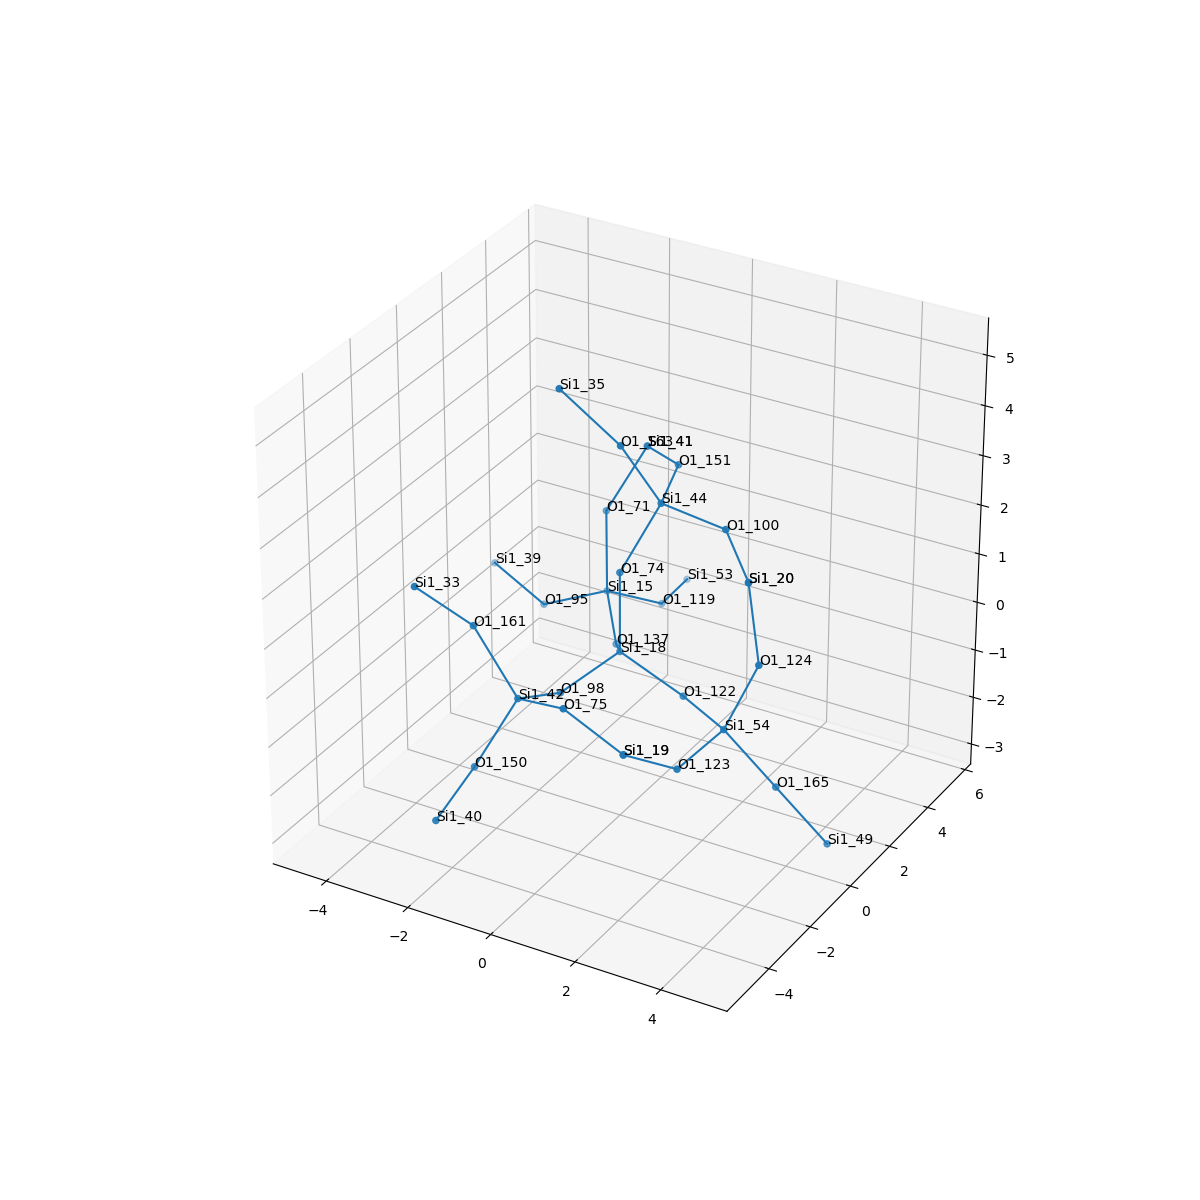

The table this chart was drawn from, first rows:
, neighbor_num, isite, atom, x, y, z, front_index
0, 0, 18, Si1, 0.0, 0.0, 0.0, 
1, 1, 137, O1, -0.7624, 1.312, -0.5371, 0.0
2, 1, 74, O1, 1.1102230246251565e-16, 0.0, 1.61, 0.0
3, 1, 122, O1, 1.518, 0.0, -0.5362, 0.0
4, 1, 98, O1, -0.7557, -1.318, -0.5325, 0.0
5, 2, 15, Si1, -1.642, 2.595, -0.1252, 1.0
6, 2, 44, Si1, 0.6752, 0.5987, 2.944, 2.0
7, 2, 54, Si1, 2.892, -0.8405, -0.5391, 3.0
8, 2, 42, Si1, -0.9633, -2.857, -0.1043, 4.0
9, 3, 119, O1, -0.9671, 3.928, -0.7257, 5.0
10, 3, 71, O1, -1.712, 2.706, 1.48, 5.0
11, 3, 95, O1, -3.132, 2.438, -0.7137, 5.0
12, 3, 100, O1, 2.274, 0.4277, 2.858, 6.0
13, 3, 151, O1, 0.3023, 2.16, 3.075, 6.0
14, 3, 163, O1, 0.1195, -0.1944, 4.231, 6.0
15, 3, 165, O1, 3.862, -0.2826, -1.693, 7.0
16, 3, 124, O1, 3.614, -0.689, 0.8922, 7.0
17, 3, 123, O1, 2.567, -2.394, -0.8122, 7.0
18, 3, 161, O1, -1.968, -2.932, 1.152, 8.0
19, 3, 150, O1, -1.585, -3.684, -1.338, 8.0
20, 3, 75, O1, 0.4572, -3.496, 0.304, 8.0
21, 4, 53, Si1, -1.136, 5.525, -0.8462, 9.0
22, 4, 41, Si1, -0.9403, 3.152, 2.821, 10.0
23, 4, 39, Si1, -4.628, 2.935, -0.3837, 11.0
24, 4, 20, Si1, 3.357, -0.7028, 2.482, 12.0
25, 4, 41, Si1, -0.9403, 3.152, 2.821, 13.0
26, 4, 35, Si1, -1.177, -0.4667, 5.147, 14.0
27, 4, 49, Si1, 4.831, 0.2753, -2.846, 15.0
28, 4, 20, Si1, 3.357, -0.7028, 2.482, 16.0
29, 4, 19, Si1, 1.988, -3.735, -0.1357, 17.0
30, 4, 33, Si1, -2.815, -3.922, 2.099, 18.0
31, 4, 40, Si1, -1.706, -5.202, -1.863, 19.0
32, 4, 19, Si1, 1.988, -3.735, -0.1357, 20.0
